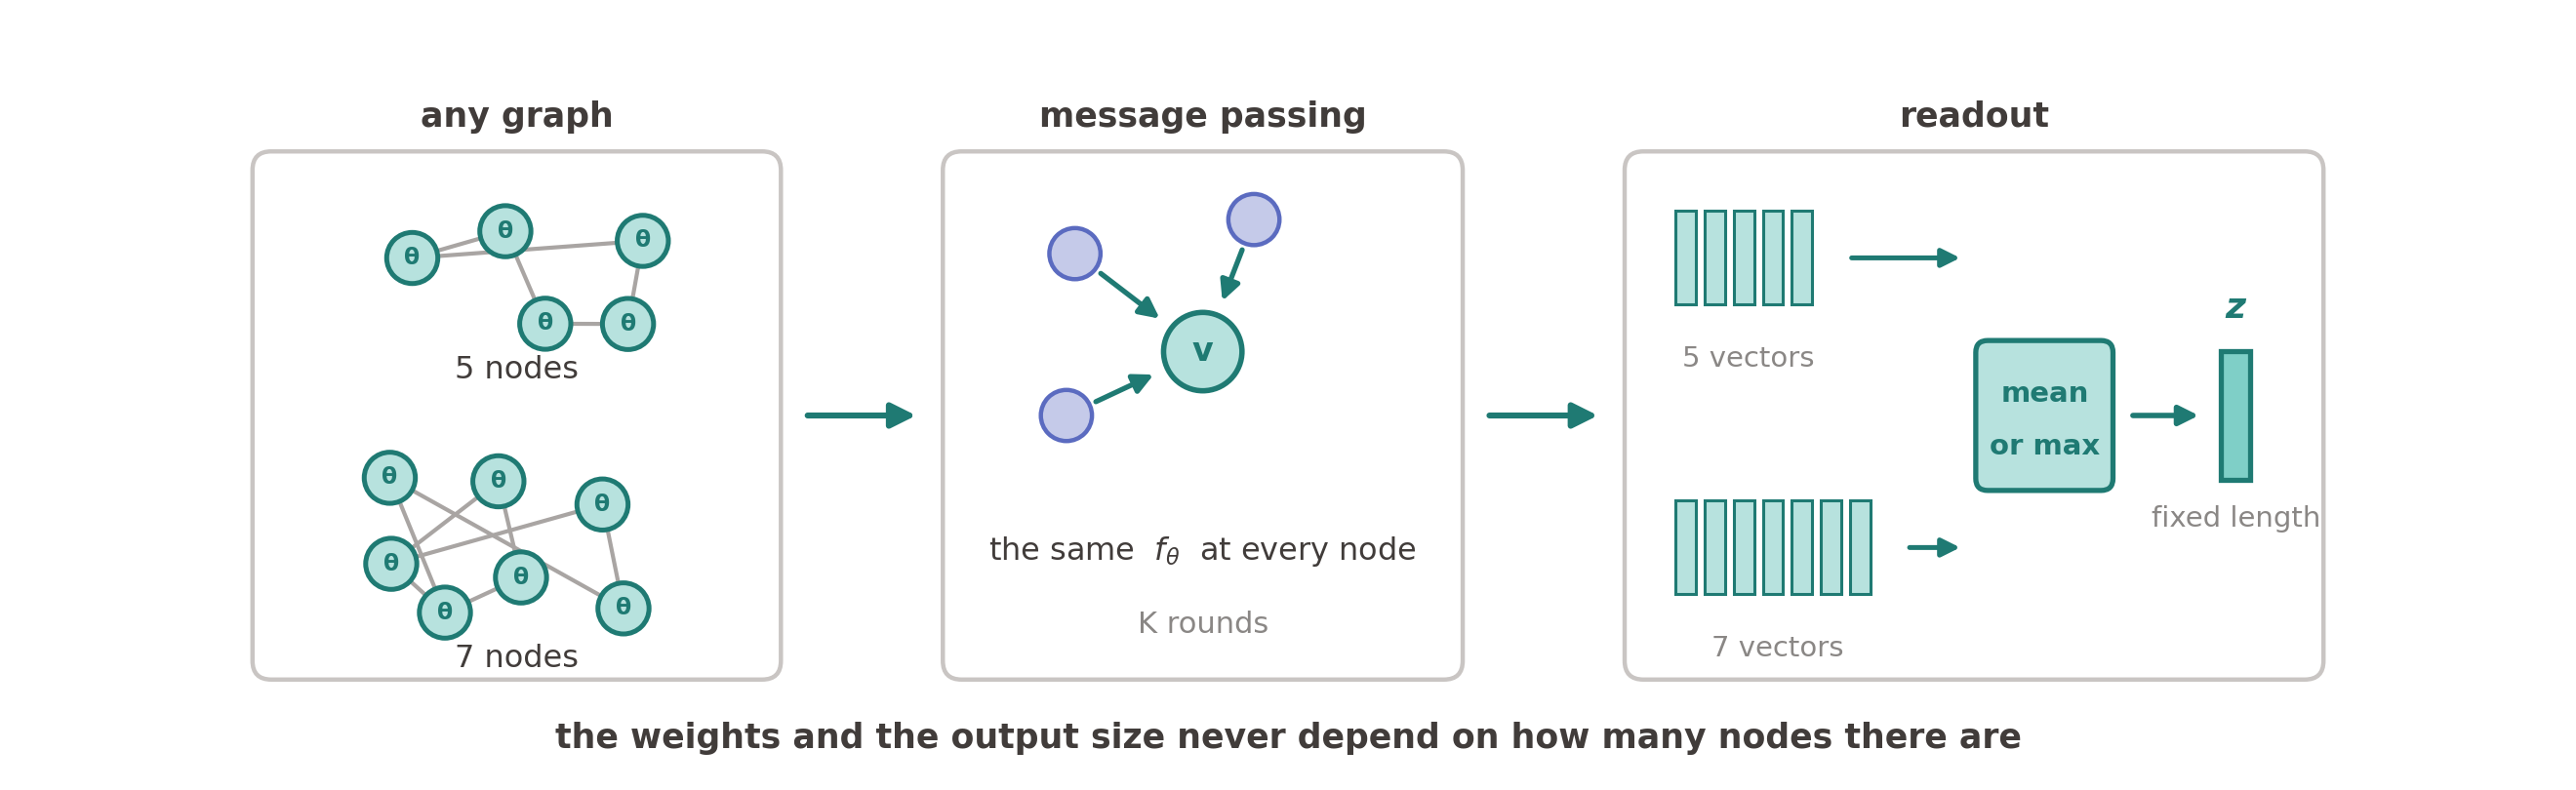

Here is the Python script that generated this plot:
"""Reminder figure: why a GNN is size-invariant.

One shared function at every node (message passing), then a readout that
collapses however many node vectors into one fixed-length graph vector.

    python3 gnn_size_invariance.py
"""
import matplotlib
matplotlib.use("Agg")
import matplotlib.pyplot as plt
import numpy as np
from matplotlib.patches import Circle, FancyArrowPatch, FancyBboxPatch, Rectangle
import os

INK="#413C3A"; MUT="#8A8785"
NODE_E="#5B6BC0"; NODE_F="#C5CAE9"
TEAL_E="#1F7A73"; TEAL_F="#B7E2DE"
EDGE="#A9A5A3"; BOX_E="#C9C5C3"

def scatter_graph(n, seed, spread=(1.65, 0.82), min_d=0.92, extra=2):
    """Irregular node layout plus a spanning tree and a few extra edges."""
    rng = np.random.default_rng(seed)
    pts = []; tries = 0
    while len(pts) < n:
        tries += 1
        if tries > 400:                      # relax rather than spin
            min_d *= 0.9; tries = 0
        c = (rng.uniform(-spread[0], spread[0]), rng.uniform(-spread[1], spread[1]))
        if all((c[0]-p[0])**2 + (c[1]-p[1])**2 > min_d**2 for p in pts):
            pts.append(c)
    order = list(rng.permutation(n))
    links = [(order[i], order[rng.integers(0, i)]) for i in range(1, n)]
    cand = [(i, j) for i in range(n) for j in range(i+1, n)
            if (i, j) not in links and (j, i) not in links]
    cand.sort(key=lambda e: (pts[e[0]][0]-pts[e[1]][0])**2
                          + (pts[e[0]][1]-pts[e[1]][1])**2)
    links += cand[:extra]
    return pts, links

def draw_graph(ax, pts, links, cx, cy, r=0.30, label=None):
    for i, j in links:
        ax.plot([pts[i][0]+cx, pts[j][0]+cx], [pts[i][1]+cy, pts[j][1]+cy],
                lw=1.5, color=EDGE, zorder=2)
    for x, y in pts:
        ax.add_patch(Circle((x+cx, y+cy), r, fc=TEAL_F, ec=TEAL_E, lw=1.8,
                            zorder=4))
        ax.text(x+cx, y+cy, "θ", ha="center", va="center", fontsize=8.5,
                color=TEAL_E, fontweight="bold", zorder=5)
    if label is not None:
        ax.text(cx, cy+label[1], label[0], ha="center", fontsize=11.5,
                color=INK)

def stage(ax, x0, x1, y0, y1, title):
    ax.add_patch(FancyBboxPatch((x0, y0), x1-x0, y1-y0,
        boxstyle="round,pad=0.05,rounding_size=0.22", fc="white", ec=BOX_E,
        lw=1.6, zorder=1))
    ax.text((x0+x1)/2, y1+0.34, title, ha="center", fontsize=12.5, color=INK,
            fontweight="bold")

def arrow(ax, x0, x1, y):
    ax.add_patch(FancyArrowPatch((x0, y), (x1, y), arrowstyle="-|>",
        mutation_scale=19, lw=2.2, color=TEAL_E, zorder=6))

fig, ax = plt.subplots(figsize=(13.2, 4.05), dpi=200)
ax.set_xlim(0, 25.2); ax.set_ylim(-4.35, 3.95); ax.axis("off"); ax.set_aspect("equal")

# ---- stage 1: any graph -------------------------------------------------
stage(ax, 0.5, 6.6, -3.05, 3.05, "any graph")
pA, lA = scatter_graph(5, 11, extra=1)
pB, lB = scatter_graph(7, 5, extra=2)
draw_graph(ax, pA, lA, 3.55, 1.85, label=("5 nodes", -1.42))
draw_graph(ax, pB, lB, 3.55, -1.55, label=("7 nodes", -1.40))
arrow(ax, 6.9, 8.3, 0)

# ---- stage 2: message passing ------------------------------------------
stage(ax, 8.6, 14.6, -3.05, 3.05, "message passing")
cx, cy = 11.6, 0.75
for p in [(-1.5, 1.15), (-1.6, -0.75), (0.6, 1.55)]:
    ax.add_patch(FancyArrowPatch((p[0]+cx, p[1]+cy), (cx, cy), arrowstyle="-|>",
        mutation_scale=15, lw=1.9, color=TEAL_E, zorder=3, shrinkA=12, shrinkB=20))
    ax.add_patch(Circle((p[0]+cx, p[1]+cy), 0.30, fc=NODE_F, ec=NODE_E, lw=1.6,
                        zorder=4))
ax.add_patch(Circle((cx, cy), 0.46, fc=TEAL_F, ec=TEAL_E, lw=2.0, zorder=5))
ax.text(cx, cy, "v", ha="center", va="center", fontsize=12, color=TEAL_E,
        fontweight="bold", zorder=6)
ax.text(11.6, -1.70, r"the same  $f_{\theta}$  at every node",
        ha="center", fontsize=11.5, color=INK)
ax.text(11.6, -2.55, "K rounds", ha="center", fontsize=11, color=MUT)
arrow(ax, 14.9, 16.3, 0)

# ---- stage 3: readout ---------------------------------------------------
stage(ax, 16.6, 24.7, -3.05, 3.05, "readout")
for k, (yc, n) in enumerate(((1.85, 5), (-1.55, 7))):
    for i in range(n):
        ax.add_patch(Rectangle((17.15 + i*0.34, yc-0.55), 0.24, 1.10,
                               fc=TEAL_F, ec=TEAL_E, lw=1.1, zorder=4))
    ax.text(17.15 + n*0.17, yc-1.28, "%d vectors" % n, ha="center",
            fontsize=10.5, color=MUT)
    ax.add_patch(FancyArrowPatch((17.15 + n*0.34 + 0.30, yc), (20.55, yc),
        arrowstyle="-|>", mutation_scale=14, lw=1.8, color=TEAL_E, zorder=5))
ax.add_patch(FancyBboxPatch((20.7, -0.85), 1.55, 1.70,
    boxstyle="round,pad=0.03,rounding_size=0.14", fc=TEAL_F, ec=TEAL_E,
    lw=1.9, zorder=5))
ax.text(21.48, 0.16, "mean", ha="center", fontsize=10.5, color=TEAL_E,
        fontweight="bold", zorder=6)
ax.text(21.48, -0.46, "or max", ha="center", fontsize=10.5, color=TEAL_E,
        fontweight="bold", zorder=6)
ax.add_patch(FancyArrowPatch((22.45, 0), (23.35, 0), arrowstyle="-|>",
    mutation_scale=15, lw=2.0, color=TEAL_E, zorder=5))
ax.add_patch(Rectangle((23.55, -0.75), 0.34, 1.50, fc="#7FCFC7", ec=TEAL_E,
                       lw=1.9, zorder=5))
ax.text(23.72, 1.15, "z", ha="center", fontsize=13, color=TEAL_E,
        fontweight="bold", style="italic")
ax.text(23.72, -1.30, "fixed length", ha="center", fontsize=10.5, color=MUT)

ax.text(12.6, -3.90, "the weights and the output size never depend on how "
        "many nodes there are", ha="center", fontsize=12.5, color=INK,
        fontweight="bold")

fig.subplots_adjust(left=0.004, right=0.996, top=0.90, bottom=0.005)
fig.savefig(os.path.join(os.path.dirname(os.path.abspath(__file__)),
                         "gnn_size_invariance.png"), facecolor="white")
print("wrote gnn_size_invariance.png")
